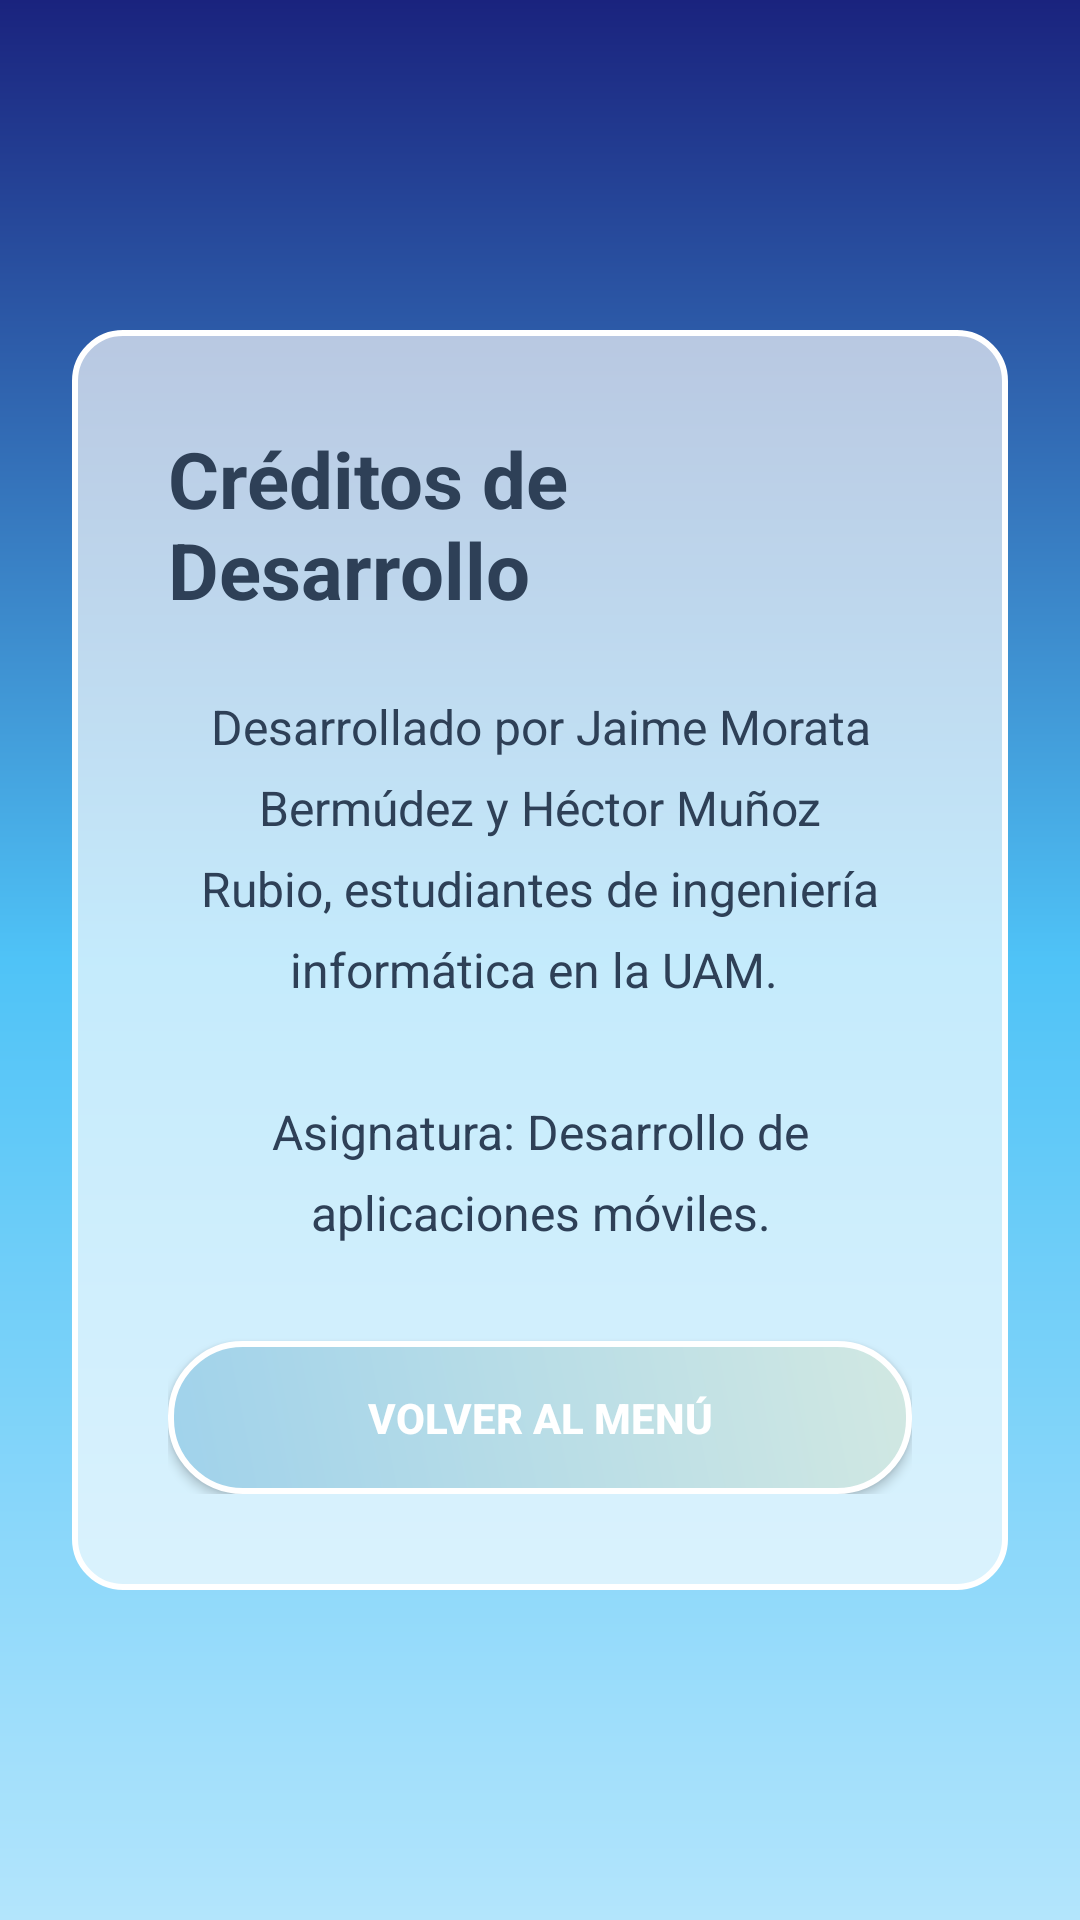

Layout XML and referenced resources for this Android screen:
<!-- AndroidManifest.xml: application theme Theme.TheLastOutpost -->
<!-- res/layout/fragment_credits.xml -->
<?xml version="1.0" encoding="utf-8"?>
<layout xmlns:android="http://schemas.android.com/apk/res/android"
    xmlns:app="http://schemas.android.com/apk/res-auto">

    <FrameLayout
        android:layout_width="match_parent"
        android:layout_height="match_parent"
        android:background="@drawable/bg_sky_medieval">

        

        <LinearLayout
            android:layout_width="match_parent"
            android:layout_height="wrap_content"
            android:layout_gravity="center"
            android:layout_margin="24dp"
            android:background="@drawable/bg_frosted_panel"
            android:orientation="vertical"
            android:padding="32dp">

            <TextView
                android:layout_width="wrap_content"
                android:layout_height="wrap_content"
                android:layout_gravity="center"
                android:text="@string/credits_title"
                android:textSize="26sp"
                android:textStyle="bold"
                android:textColor="@color/text_main"
                android:layout_marginBottom="24dp" />

            <TextView
                android:layout_width="match_parent"
                android:layout_height="wrap_content"
                android:text="@string/credits_text"
                android:textSize="16sp"
                android:lineSpacingExtra="8dp"
                android:textColor="@color/text_main"
                android:layout_marginBottom="32dp"
                android:gravity="center" />

            <Button
                android:id="@+id/btnBack"
                android:layout_width="match_parent"
                android:layout_height="wrap_content"
                android:text="@string/credits_btn_back"
                android:background="@drawable/btn_arctic_primary"
                android:textColor="@color/white"
                android:textStyle="bold"
                android:padding="16dp" />

        </LinearLayout>
    </FrameLayout>
</layout>
<!-- resources referenced by this layout -->
<resources>
  <color name="text_main">#2E4057</color>
  <color name="white">#FFFFFFFF</color>
  <!-- drawable bg_frosted_panel (drawable) -->
  <?xml version="1.0" encoding="utf-8"?>
  <shape xmlns:android="http://schemas.android.com/apk/res/android">
      <solid android:color="@color/ice_glass" />
      <stroke
          android:width="2dp"
          android:color="@color/white" />
      <corners android:radius="16dp" />
  </shape>
  <!-- drawable bg_sky_medieval (drawable) -->
  <?xml version="1.0" encoding="utf-8"?>
  <shape xmlns:android="http://schemas.android.com/apk/res/android">
      <gradient
          android:startColor="#1A237E"
          android:centerColor="#4FC3F7"
          android:endColor="#B3E5FC"
          android:angle="270" />
  </shape>
  <!-- drawable btn_arctic_primary (drawable) -->
  <?xml version="1.0" encoding="utf-8"?>
  <ripple xmlns:android="http://schemas.android.com/apk/res/android"
      android:color="@color/ice_accent">
      <item>
          <shape>
              <gradient
                  android:startColor="@color/ice_primary"
                  android:endColor="@color/ice_secondary"
                  android:angle="45" />
              <corners android:radius="24dp" />
              <stroke
                  android:width="2dp"
                  android:color="@color/white" />
          </shape>
      </item>
  </ripple>
  <string name="credits_btn_back">Volver al Menú</string>
  <string name="credits_text">Desarrollado por Jaime Morata Bermúdez y Héctor Muñoz Rubio, estudiantes de ingeniería informática en la UAM. \n\nAsignatura: Desarrollo de aplicaciones móviles.</string>
  <string name="credits_title">Créditos de Desarrollo</string>
  <style name="Theme.TheLastOutpost" parent="Theme.MaterialComponents.Light.NoActionBar" />
  <color name="ice_glass">#AAFFFFFF</color>
  <color name="ice_accent">#4FC3F7</color>
  <color name="ice_primary">#A0D2EB</color>
  <color name="ice_secondary">#D1E8E2</color>
</resources>
